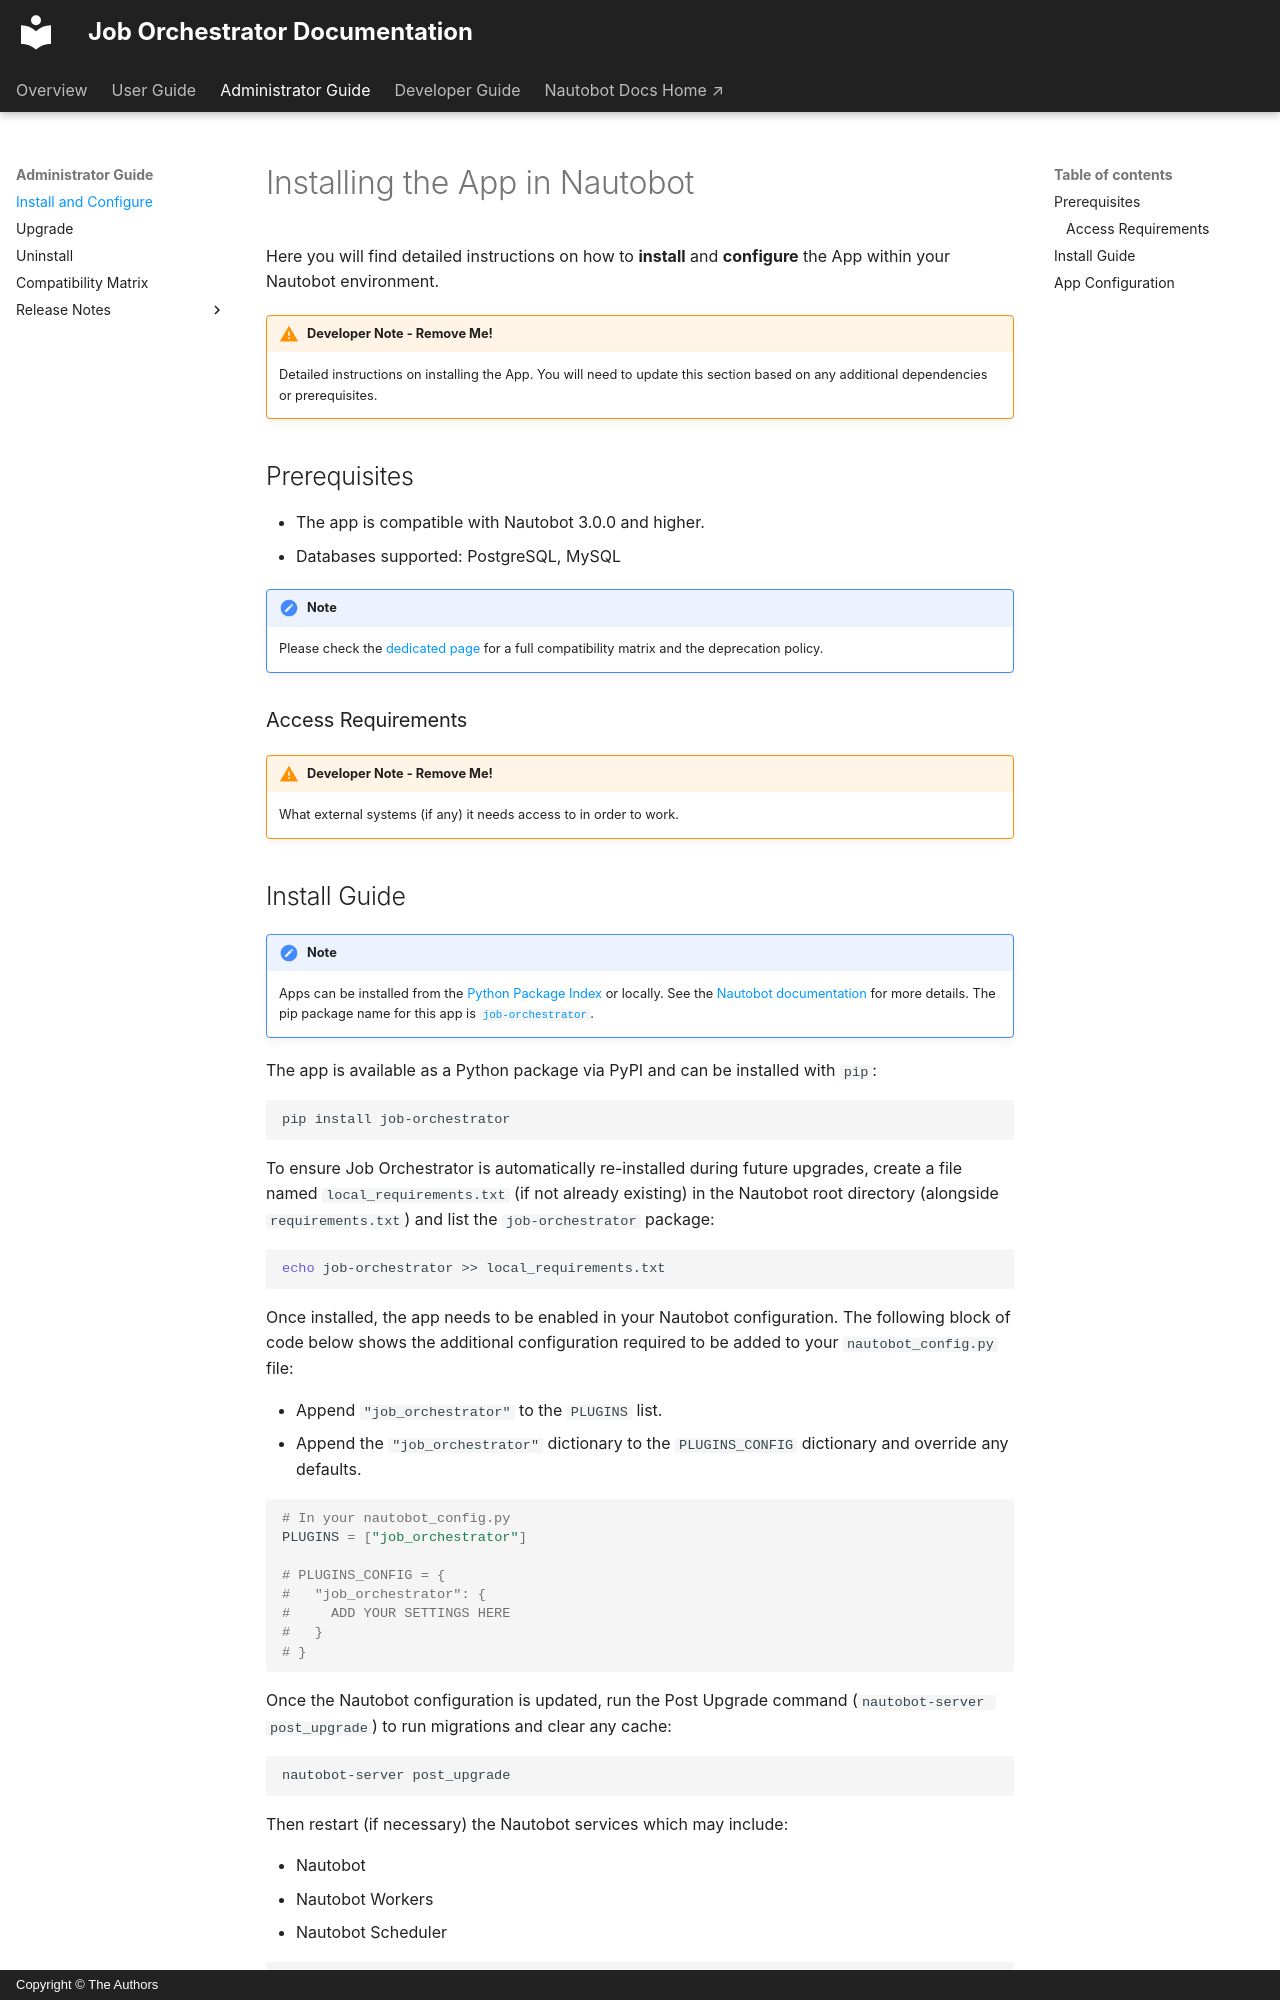

repository: jtdub/nautobot-app-job-orchestrator · page: admin/install/index.html · generator: mkdocs · copyright: Copyright © The Authors

# Installing the App in Nautobot

Here you will find detailed instructions on how to **install** and **configure** the App within your Nautobot environment.

!!! warning "Developer Note - Remove Me!"
    Detailed instructions on installing the App. You will need to update this section based on any additional dependencies or prerequisites.

## Prerequisites

- The app is compatible with Nautobot 3.0.0 and higher.
- Databases supported: PostgreSQL, MySQL

!!! note
    Please check the [dedicated page](compatibility_matrix.md) for a full compatibility matrix and the deprecation policy.

### Access Requirements

!!! warning "Developer Note - Remove Me!"
    What external systems (if any) it needs access to in order to work.
